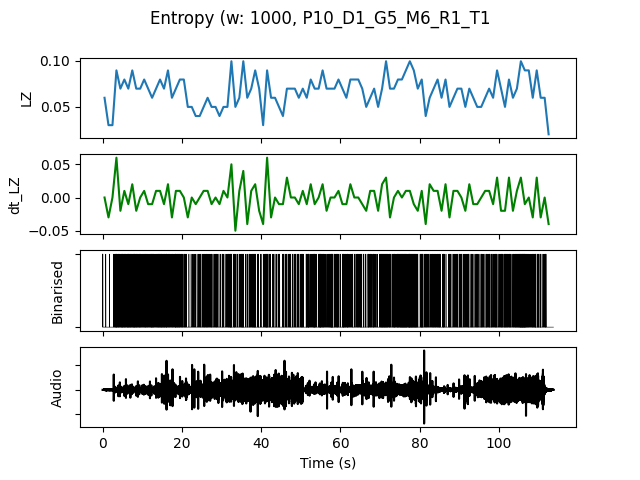

The table this chart was drawn from, first rows:
, t0, LZ, dt_LZ, IOI, nCounts
0.0, 0.0, 0.05979, 0.0, 0.3333, 3
1.0, 1.0, 0.0299, -0.0299, 1.0, 1
2.0, 2.0, 0.0299, 0.0, 1.0, 1
3.0, 3.0, 0.08969, 0.05979, 0.1111, 9
4.0, 4.0, 0.06976, -0.01993, 0.1667, 6
5.0, 5.0, 0.07973, 0.009966, 0.1429, 7
6.0, 6.0, 0.06976, -0.009966, 0.125, 8
7.0, 7.0, 0.08969, 0.01993, 0.1429, 7
8.0, 8.0, 0.06976, -0.01993, 0.1429, 7
9.0, 9.0, 0.06976, 0.0, 0.1667, 6
10.0, 10.0, 0.07973, 0.009966, 0.1667, 6
11.0, 11.0, 0.06976, -0.009966, 0.1667, 6
12.0, 12.0, 0.05979, -0.009966, 0.1429, 7
13.0, 13.0, 0.06976, 0.009966, 0.2, 5
14.0, 14.0, 0.07973, 0.009966, 0.125, 8
15.0, 15.0, 0.06976, -0.009966, 0.1667, 6
16.0, 16.0, 0.08969, 0.01993, 0.1429, 7
17.0, 17.0, 0.05979, -0.0299, 0.2, 5
18.0, 18.0, 0.06976, 0.009966, 0.1429, 7
19.0, 19.0, 0.07973, 0.009966, 0.1667, 6
20.0, 20.0, 0.07973, 0.0, 0.1667, 6
21.0, 21.0, 0.04983, -0.0299, 0.5, 2
22.0, 22.0, 0.04983, 0.0, 0.3333, 3
23.0, 23.0, 0.03986, -0.009966, 0.3333, 3
24.0, 24.0, 0.03986, 0.0, 0.25, 4
25.0, 25.0, 0.04983, 0.009966, 0.2, 5
26.0, 26.0, 0.05979, 0.009966, 0.2, 5
27.0, 27.0, 0.04983, -0.009966, 0.25, 4
28.0, 28.0, 0.04983, 0.0, 0.2, 5
29.0, 29.0, 0.03986, -0.009966, 0.5, 2
30.0, 30.0, 0.04983, 0.009966, 0.25, 4
31.0, 31.0, 0.04983, 0.0, 0.25, 4
32.0, 32.0, 0.09966, 0.04983, 0.1429, 7
33.0, 33.0, 0.04983, -0.04983, 0.25, 4
34.0, 34.0, 0.05979, 0.009966, 0.3333, 3
35.0, 35.0, 0.09966, 0.03986, 0.1667, 6
36.0, 36.0, 0.05979, -0.03986, 0.25, 4
37.0, 37.0, 0.06976, 0.009966, 0.2, 5
38.0, 38.0, 0.08969, 0.01993, 0.1667, 6
39.0, 39.0, 0.06976, -0.01993, 0.2, 5
40.0, 40.0, 0.0299, -0.03986, 0.5, 2
41.0, 41.0, 0.08969, 0.05979, 0.1429, 7
42.0, 42.0, 0.05979, -0.0299, 0.3333, 3
43.0, 43.0, 0.05979, 0.0, 0.3333, 3
44.0, 44.0, 0.04983, -0.009966, 0.3333, 3
45.0, 45.0, 0.03986, -0.009966, 0.3333, 3
46.0, 46.0, 0.06976, 0.0299, 0.25, 4
47.0, 47.0, 0.06976, 0.0, 0.25, 4
48.0, 48.0, 0.06976, 0.0, 0.25, 4
49.0, 49.0, 0.05979, -0.009966, 0.25, 4
50.0, 50.0, 0.06976, 0.009966, 0.2, 5
51.0, 51.0, 0.05979, -0.009966, 0.1667, 6
52.0, 52.0, 0.07973, 0.01993, 0.2, 5
53.0, 53.0, 0.06976, -0.009966, 0.1667, 6
54.0, 54.0, 0.06976, 0.0, 0.1667, 6
55.0, 55.0, 0.08969, 0.01993, 0.1667, 6
56.0, 56.0, 0.06976, -0.01993, 0.2, 5
57.0, 57.0, 0.06976, 0.0, 0.125, 8
58.0, 58.0, 0.06976, 0.0, 0.2, 5
59.0, 59.0, 0.07973, 0.009966, 0.2, 5
... 53 more rows
